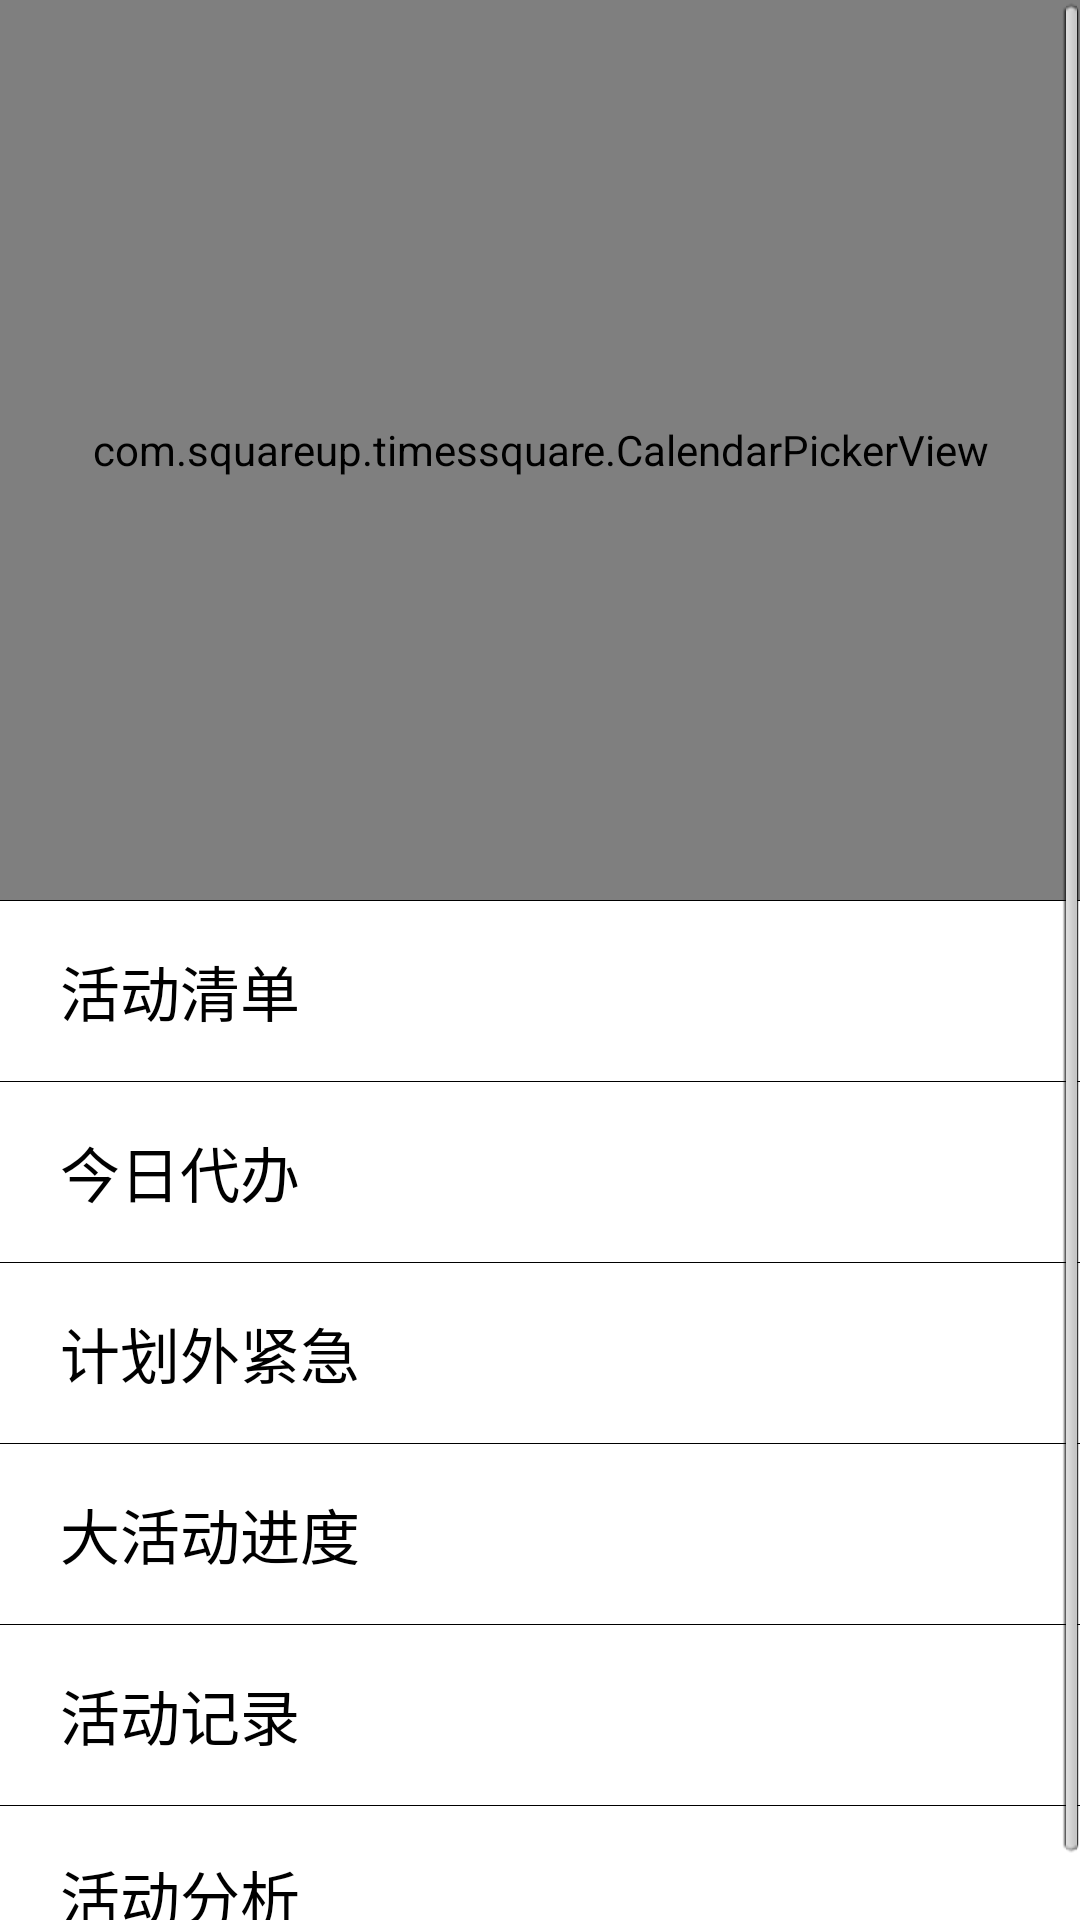

Write the Android layout XML for this screen, with the resource values it uses.
<!-- AndroidManifest.xml: application theme AppTheme -->
<!-- res/layout/fragment_menu_left.xml -->
<?xml version="1.0" encoding="utf-8"?>
<ScrollView xmlns:android="http://schemas.android.com/apk/res/android"
    android:layout_width="match_parent"
    android:layout_height="match_parent"
    android:background="@color/white" >

    <LinearLayout
        android:layout_width="match_parent"
        android:layout_height="match_parent"
        android:orientation="vertical" >

        <com.squareup.timessquare.CalendarPickerView
            android:id="@+id/calendar_view"
            android:layout_width="match_parent"
            android:layout_height="300dp"
            android:padding="@dimen/padding_large"
            android:scrollbarStyle="outsideOverlay" />

        <View
            android:layout_width="match_parent"
            android:layout_height="1px"
            android:background="@color/black" />

        <TextView
            android:id="@+id/tv_menu_total_active_list"
            android:layout_width="match_parent"
            android:layout_height="@dimen/height_title"
            android:background="@drawable/selector_white_gray"
            android:gravity="center_vertical"
            android:paddingLeft="@dimen/padding_large"
            android:text="@string/total_active_list"
            android:textColor="@color/black"
            android:textSize="@dimen/textsize_title_one" />

        <View
            android:layout_width="match_parent"
            android:layout_height="1px"
            android:background="@color/black" />

        <TextView
            android:id="@+id/tv_menu_today_active_list"
            android:layout_width="match_parent"
            android:layout_height="@dimen/height_title"
            android:background="@drawable/selector_white_gray"
            android:gravity="center_vertical"
            android:paddingLeft="@dimen/padding_large"
            android:text="@string/today_active_list"
            android:textColor="@color/black"
            android:textSize="@dimen/textsize_title_one" />

        <View
            android:layout_width="match_parent"
            android:layout_height="1px"
            android:background="@color/black" />

        <TextView
            android:id="@+id/tv_menu_urgent_list"
            android:layout_width="match_parent"
            android:layout_height="@dimen/height_title"
            android:background="@drawable/selector_white_gray"
            android:gravity="center_vertical"
            android:paddingLeft="@dimen/padding_large"
            android:text="@string/urgent_active_list"
            android:textColor="@color/black"
            android:textSize="@dimen/textsize_title_one" />

        <View
            android:layout_width="match_parent"
            android:layout_height="1px"
            android:background="@color/black" />

        <TextView
            android:id="@+id/tv_menu_progress_list"
            android:layout_width="match_parent"
            android:layout_height="@dimen/height_title"
            android:background="@drawable/selector_white_gray"
            android:gravity="center_vertical"
            android:paddingLeft="@dimen/padding_large"
            android:text="@string/progress_list"
            android:textColor="@color/black"
            android:textSize="@dimen/textsize_title_one" />

        <View
            android:layout_width="match_parent"
            android:layout_height="1px"
            android:background="@color/black" />

        <TextView
            android:id="@+id/tv_menu_active_record"
            android:layout_width="match_parent"
            android:layout_height="@dimen/height_title"
            android:background="@drawable/selector_white_gray"
            android:gravity="center_vertical"
            android:paddingLeft="@dimen/padding_large"
            android:text="@string/active_record"
            android:textColor="@color/black"
            android:textSize="@dimen/textsize_title_one" />

        <View
            android:layout_width="match_parent"
            android:layout_height="1px"
            android:background="@color/black" />

        <TextView
            android:id="@+id/tv_menu_active_analysis"
            android:layout_width="match_parent"
            android:layout_height="@dimen/height_title"
            android:background="@drawable/selector_white_gray"
            android:gravity="center_vertical"
            android:paddingLeft="@dimen/padding_large"
            android:text="@string/active_analysis"
            android:textColor="@color/black"
            android:textSize="@dimen/textsize_title_one" />

        <View
            android:layout_width="match_parent"
            android:layout_height="1px"
            android:background="@color/black" />
    </LinearLayout>

</ScrollView>
<!-- resources referenced by this layout -->
<resources>
  <color name="black">#ff000000</color>
  <color name="white">#ffffffff</color>
  <dimen name="height_title">60dp</dimen>
  <dimen name="padding_large">20dp</dimen>
  <dimen name="textsize_title_one">20sp</dimen>
  <!-- drawable selector_white_gray (drawable) -->
  <?xml version="1.0" encoding="utf-8"?>
  <selector xmlns:android="http://schemas.android.com/apk/res/android">
  
      <item android:state_pressed="true"><shape>
              <solid android:color="@color/gray" />
          </shape></item>
      <item android:state_pressed="false"><shape>
              <solid android:color="@color/white" />
          </shape></item>
  
  </selector>
  <string name="active_analysis">活动分析</string>
  <string name="active_record">活动记录</string>
  <string name="progress_list">大活动进度</string>
  <string name="today_active_list">今日代办</string>
  <string name="total_active_list">活动清单</string>
  <string name="urgent_active_list">计划外紧急</string>
  <style name="AppTheme" parent="AppBaseTheme">
          
      </style>
  <color name="gray">#ffe0e0e0</color>
  <style name="AppBaseTheme" parent="@android:style/Theme.Black.NoTitleBar.Fullscreen">
          
      </style>
</resources>
